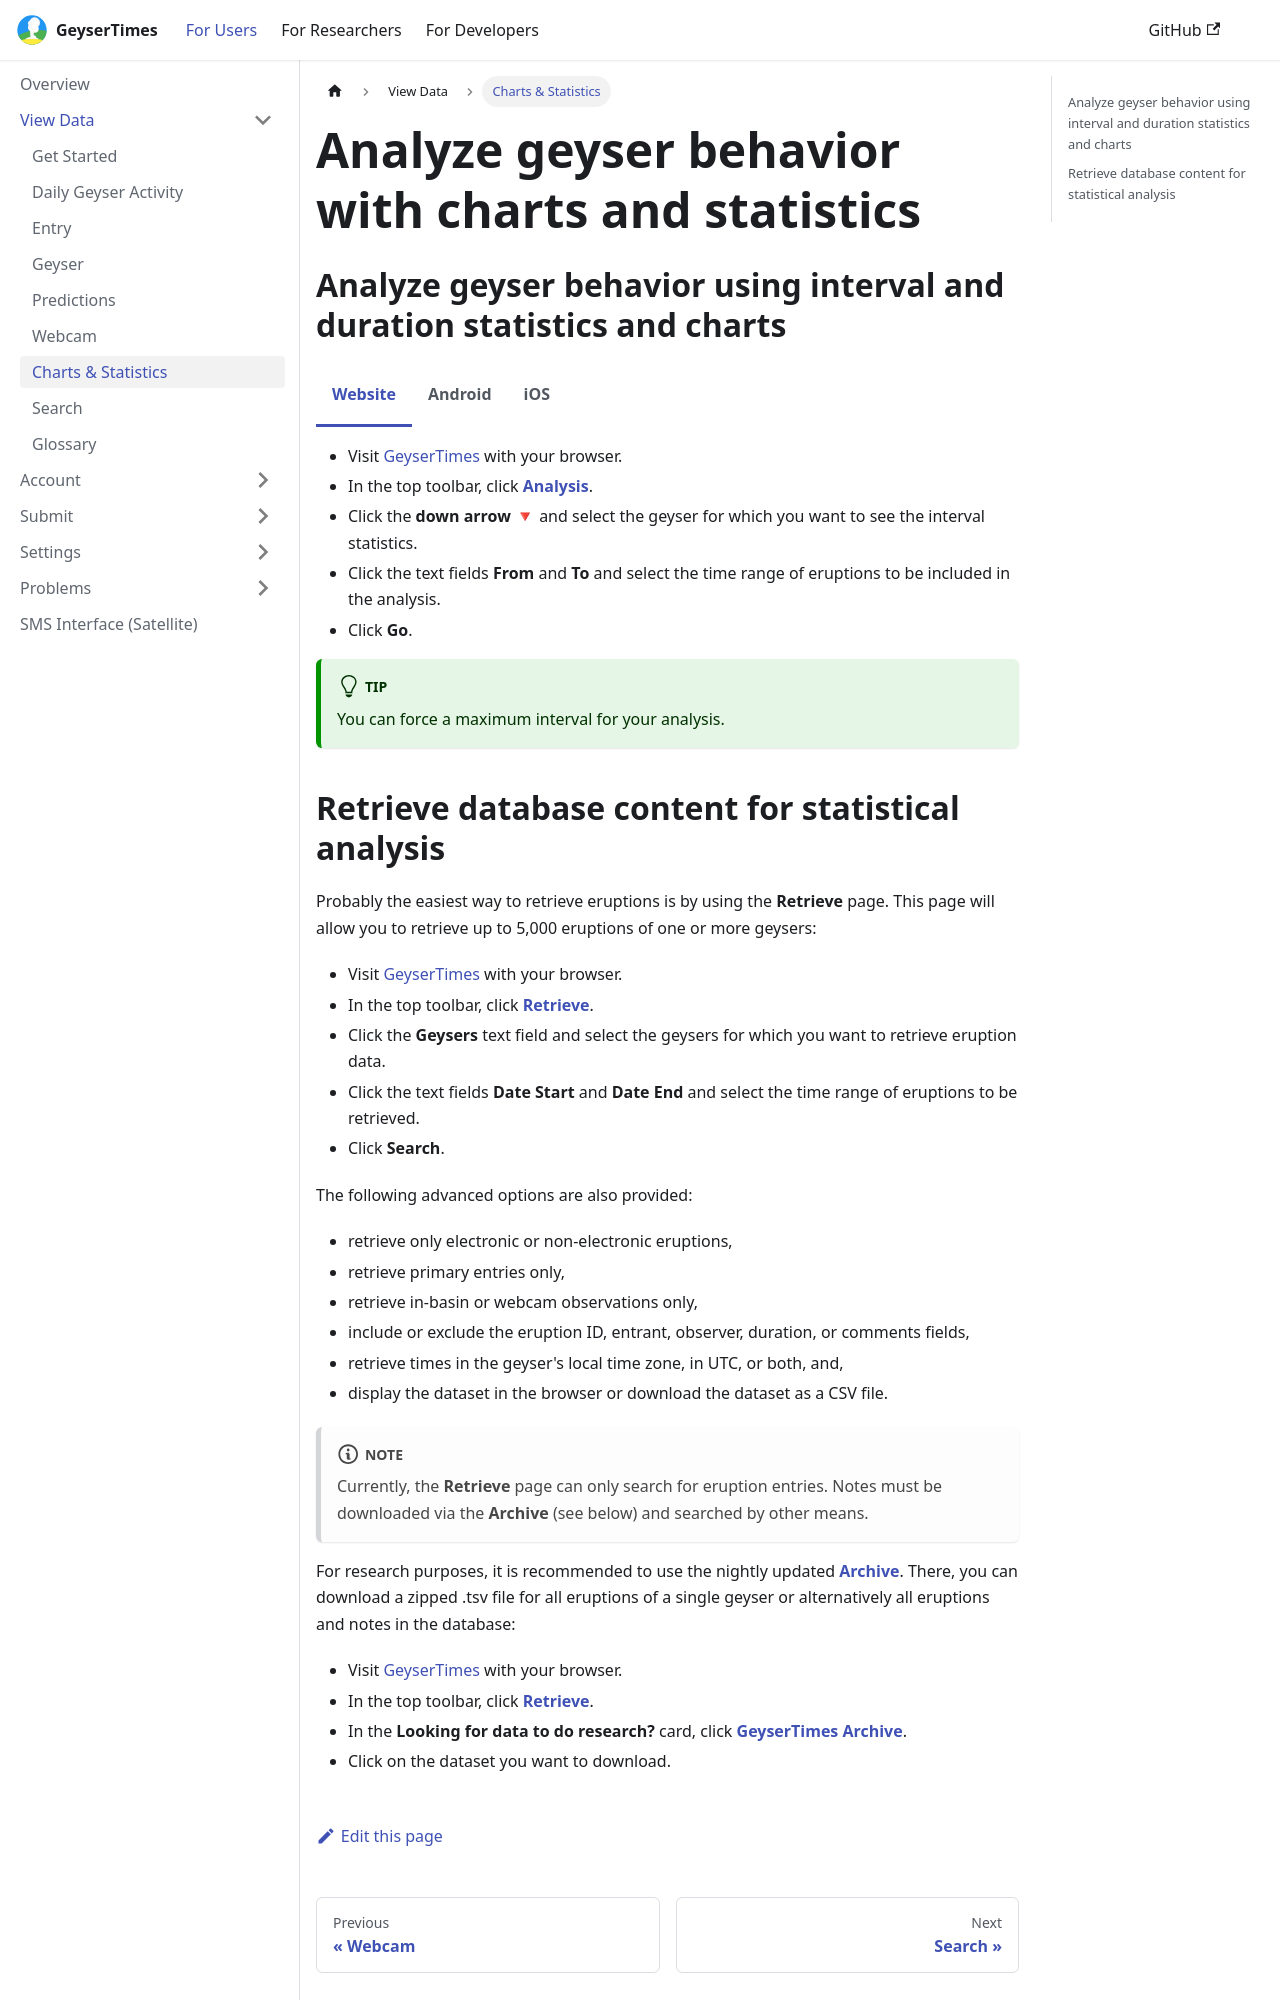

repository: geysertimes/geysertimes.github.io · page: users/analyze.html · generator: docusaurus

---
title: "Charts & Statistics"
---

import Tabs from '@theme/Tabs';
import TabItem from '@theme/TabItem';

# Analyze geyser behavior with charts and statistics

## Analyze geyser behavior using interval and duration statistics and charts
<Tabs groupId="os">
<TabItem value="web" label="Website">

* Visit [GeyserTimes](https://geysertimes.org) with your browser.
* In the top toolbar, click **[Analysis](https://geysertimes.org/analysis.php)**.
* Click the **down arrow 🔻** and select the geyser for which you want to see the interval statistics.
* Click the text fields **From** and **To** and select the time range of eruptions to be included in the analysis.
* Click **Go**.

:::tip

You can force a maximum interval for your analysis. 

:::

</TabItem>
<TabItem value="android" label="Android">

* Open the GeyserTimes app.
* Tap the geyser for which you want to see the interval and duration statistics and charts. 
* In the tabs, tap **Statistics**.

:::tip

You can customize the minimum and maximum interval for eruptions included in the analysis. 

:::

</TabItem>
<TabItem value="iOS" label="iOS">

* Open the GeyserTimes app.
* Tap the geyser for which you want to see the interval and duration statistics and charts. 
* In the tabs, tap **Statistics**.

:::tip

You can customize the minimum and maximum interval for eruptions included in the analysis. 

:::

</TabItem>
</Tabs>
